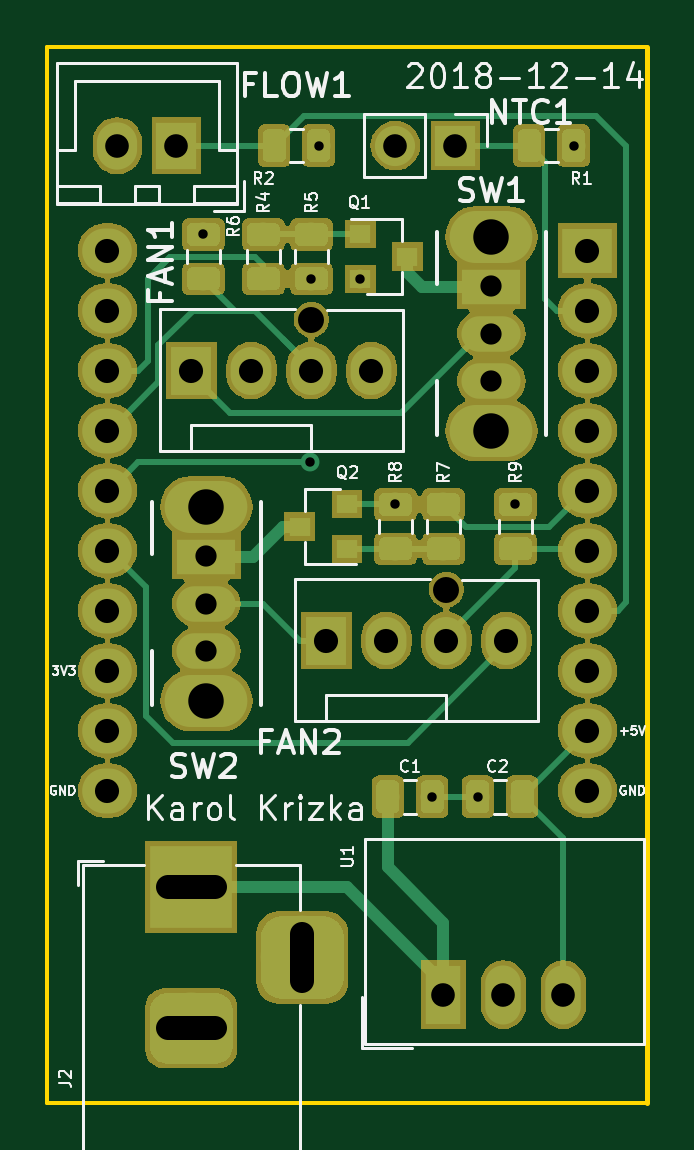
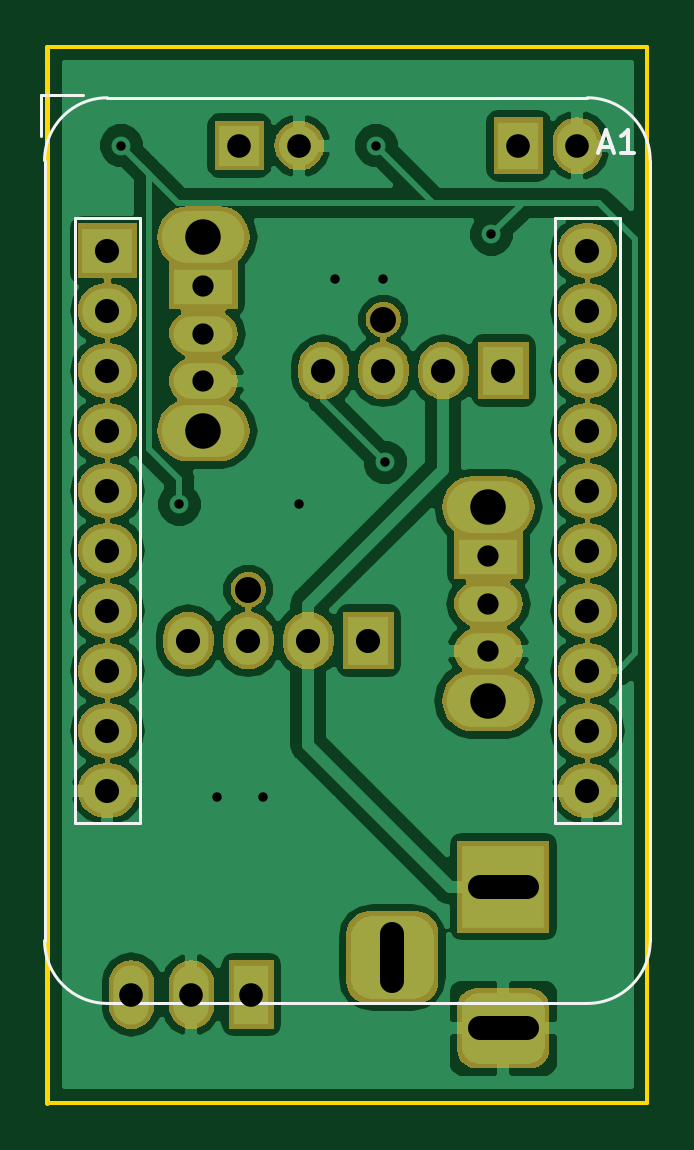
Circuit board: 11 layer files. Board 25.4 x 44.7 mm.
- bottom_copper: fanpower-B.Cu.gbr (54902 bytes)
- bottom_mask: fanpower-B.Mask.gbr (63580 bytes)
- paste: fanpower-B.Paste.gbr (488 bytes)
- bottom_silk: fanpower-B.SilkS.gbr (1876 bytes)
- outline: fanpower-Edge.Cuts.gbr (712 bytes)
- top_copper: fanpower-F.Cu.gbr (53627 bytes)
- top_mask: fanpower-F.Mask.gbr (85805 bytes)
- paste: fanpower-F.Paste.gbr (37670 bytes)
- top_silk: fanpower-F.SilkS.gbr (28506 bytes)
- drill: fanpower-NPTH.drl (176 bytes)
- drill: fanpower-PTH.drl (997 bytes)

=== bottom_copper: fanpower-B.Cu.gbr (54902 bytes, source omitted) ===
=== bottom_mask: fanpower-B.Mask.gbr (63580 bytes, source omitted) ===
=== paste: fanpower-B.Paste.gbr ===
G04 #@! TF.GenerationSoftware,KiCad,Pcbnew,5.0.1*
G04 #@! TF.CreationDate,2018-12-14T16:44:58-08:00*
G04 #@! TF.ProjectId,fanpower,66616E706F7765722E6B696361645F70,rev?*
G04 #@! TF.SameCoordinates,Original*
G04 #@! TF.FileFunction,Paste,Bot*
G04 #@! TF.FilePolarity,Positive*
%FSLAX46Y46*%
G04 Gerber Fmt 4.6, Leading zero omitted, Abs format (unit mm)*
G04 Created by KiCad (PCBNEW 5.0.1) date Fri Dec 14 16:44:58 2018*
%MOMM*%
%LPD*%
G01*
G04 APERTURE LIST*
G04 APERTURE END LIST*
M02*

=== bottom_silk: fanpower-B.SilkS.gbr ===
G04 #@! TF.GenerationSoftware,KiCad,Pcbnew,5.0.1*
G04 #@! TF.CreationDate,2018-12-14T16:44:58-08:00*
G04 #@! TF.ProjectId,fanpower,66616E706F7765722E6B696361645F70,rev?*
G04 #@! TF.SameCoordinates,Original*
G04 #@! TF.FileFunction,Legend,Bot*
G04 #@! TF.FilePolarity,Positive*
%FSLAX46Y46*%
G04 Gerber Fmt 4.6, Leading zero omitted, Abs format (unit mm)*
G04 Created by KiCad (PCBNEW 5.0.1) date Fri Dec 14 16:44:58 2018*
%MOMM*%
%LPD*%
G01*
G04 APERTURE LIST*
%ADD10C,0.120000*%
%ADD11C,0.150000*%
G04 APERTURE END LIST*
D10*
G04 #@! TO.C,A1*
X209804000Y-84970000D02*
G75*
G02X212464000Y-87630000I0J-2660000D01*
G01*
X186824000Y-87630000D02*
G75*
G02X189484000Y-84970000I2660000J0D01*
G01*
X189484000Y-123310000D02*
G75*
G02X186824000Y-120650000I0J2660000D01*
G01*
X212464000Y-120650000D02*
G75*
G02X209804000Y-123310000I-2660000J0D01*
G01*
X209804000Y-84970000D02*
X189484000Y-84970000D01*
X209804000Y-123310000D02*
X189484000Y-123310000D01*
X212464000Y-87630000D02*
X212464000Y-120650000D01*
X186824000Y-87630000D02*
X186824000Y-120650000D01*
X212594000Y-86590000D02*
X212594000Y-84840000D01*
X212594000Y-84840000D02*
X210844000Y-84840000D01*
X211174000Y-90070000D02*
X211174000Y-115670000D01*
X211174000Y-115670000D02*
X208434000Y-115670000D01*
X208434000Y-115670000D02*
X208434000Y-90070000D01*
X208434000Y-90070000D02*
X211174000Y-90070000D01*
X190854000Y-90070000D02*
X190854000Y-115670000D01*
X190854000Y-115670000D02*
X188114000Y-115670000D01*
X188114000Y-115670000D02*
X188114000Y-90070000D01*
X188114000Y-90070000D02*
X190854000Y-90070000D01*
D11*
X188928285Y-87034666D02*
X188452095Y-87034666D01*
X189023523Y-87320380D02*
X188690190Y-86320380D01*
X188356857Y-87320380D01*
X187499714Y-87320380D02*
X188071142Y-87320380D01*
X187785428Y-87320380D02*
X187785428Y-86320380D01*
X187880666Y-86463238D01*
X187975904Y-86558476D01*
X188071142Y-86606095D01*
G04 #@! TD*
M02*

=== outline: fanpower-Edge.Cuts.gbr ===
G04 #@! TF.GenerationSoftware,KiCad,Pcbnew,5.0.1*
G04 #@! TF.CreationDate,2018-12-14T16:44:58-08:00*
G04 #@! TF.ProjectId,fanpower,66616E706F7765722E6B696361645F70,rev?*
G04 #@! TF.SameCoordinates,Original*
G04 #@! TF.FileFunction,Profile,NP*
%FSLAX46Y46*%
G04 Gerber Fmt 4.6, Leading zero omitted, Abs format (unit mm)*
G04 Created by KiCad (PCBNEW 5.0.1) date Fri Dec 14 16:44:58 2018*
%MOMM*%
%LPD*%
G01*
G04 APERTURE LIST*
%ADD10C,0.150000*%
%ADD11C,0.200000*%
G04 APERTURE END LIST*
D10*
X186944000Y-127508000D02*
X186944000Y-82804000D01*
D11*
X212344000Y-82804000D02*
X212344000Y-127508000D01*
D10*
X212344000Y-127508000D02*
X186944000Y-127508000D01*
X186944000Y-82804000D02*
X212344000Y-82804000D01*
M02*

=== top_copper: fanpower-F.Cu.gbr (53627 bytes, source omitted) ===
=== top_mask: fanpower-F.Mask.gbr (85805 bytes, source omitted) ===
=== paste: fanpower-F.Paste.gbr (37670 bytes, source omitted) ===
=== top_silk: fanpower-F.SilkS.gbr (28506 bytes, source omitted) ===
=== drill: fanpower-NPTH.drl ===
M48
;DRILL file {KiCad 5.0.1} date Fri Dec 14 16:44:55 2018
;FORMAT={-:-/ absolute / inch / decimal}
FMAT,2
INCH,TZ
T1C0.0433
%
G90
G05
M72
T1
X7.8Y-3.715
X8.025Y-4.165
T0
M30

=== drill: fanpower-PTH.drl ===
M48
;DRILL file {KiCad 5.0.1} date Fri Dec 14 16:44:55 2018
;FORMAT={-:-/ absolute / inch / decimal}
FMAT,2
INCH,TZ
T1C0.0157
T2C0.0354
T3C0.0394
T4C0.0402
T5C0.0591
%
G90
G05
M72
T1
X7.62Y-3.5731
X7.797Y-3.9528
X7.8Y-3.6469
X7.8119Y-3.425
X7.8813Y-3.6474
X7.94Y-4.0231
X8.0013Y-4.5103
X8.0775Y-4.5103
X8.14Y-4.0231
X8.2369Y-3.425
T2
X8.1Y-3.6598
X8.1Y-3.7386
X8.1Y-3.8173
X7.625Y-4.1098
X7.625Y-4.1886
X7.625Y-4.2673
T3
X7.4766Y-3.425
X7.575Y-3.425
X7.94Y-3.425
X8.04Y-3.425
X8.02Y-4.84
X8.12Y-4.84
X8.22Y-4.84
T4
X7.46Y-3.6
X7.46Y-3.7
X7.46Y-3.8
X7.46Y-3.9
X7.46Y-4.
X7.46Y-4.1
X7.46Y-4.2
X7.46Y-4.3
X7.46Y-4.4
X7.46Y-4.5
X8.26Y-3.6
X8.26Y-3.7
X8.26Y-3.8
X8.26Y-3.9
X8.26Y-4.
X8.26Y-4.1
X8.26Y-4.2
X8.26Y-4.3
X8.26Y-4.4
X8.26Y-4.5
X7.6Y-3.8
X7.7Y-3.8
X7.8Y-3.8
X7.9Y-3.8
X7.825Y-4.25
X7.925Y-4.25
X8.025Y-4.25
X8.125Y-4.25
T5
X8.1Y-3.5772
X8.1Y-3.9
X7.625Y-4.0272
X7.625Y-4.35
T3
X7.5606Y-4.66G85X7.6394Y-4.66
G05
X7.5606Y-4.8962G85X7.6394Y-4.8962
G05
X7.785Y-4.8175G85X7.785Y-4.7387
G05
T0
M30
